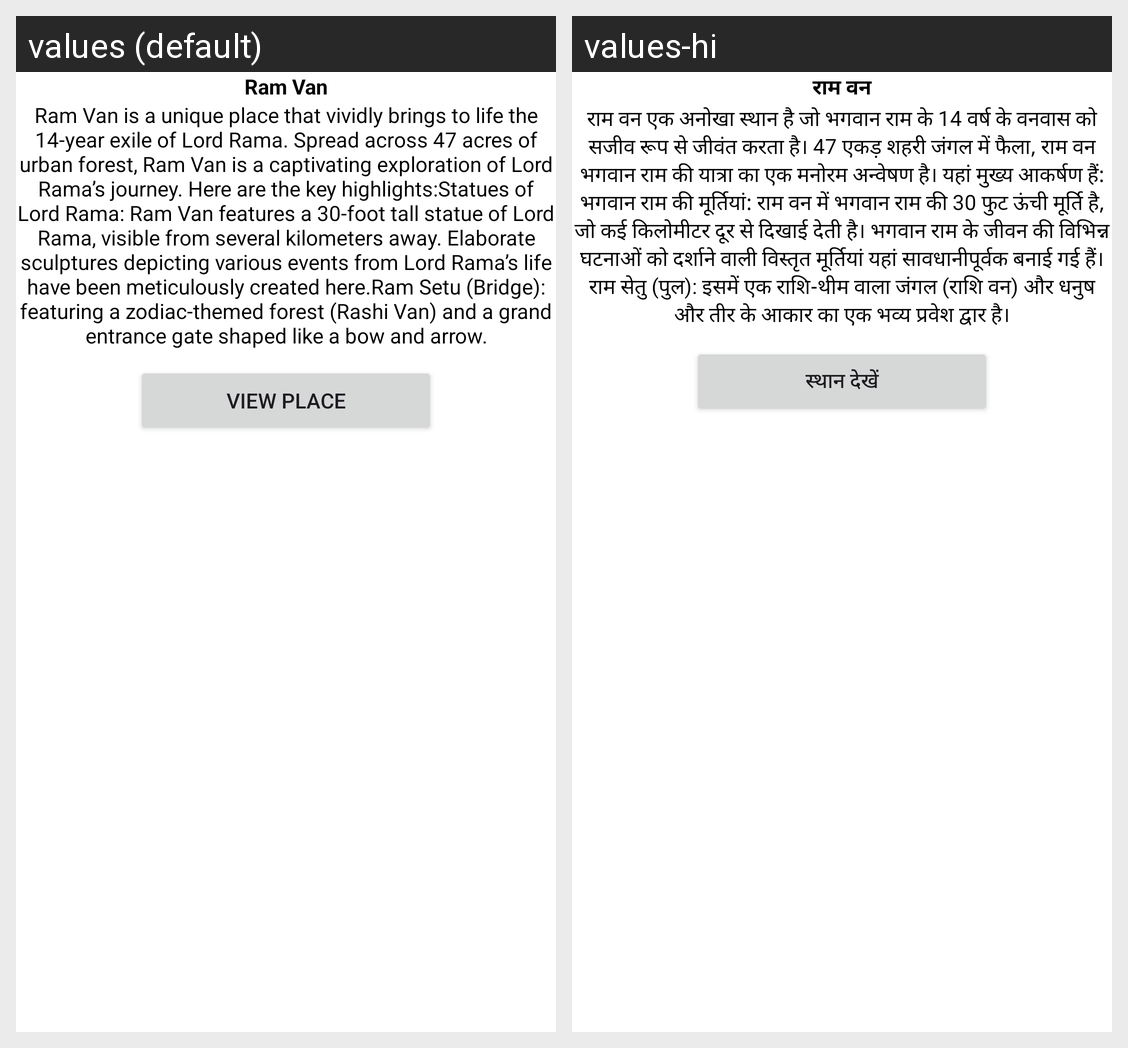

Here is an Android app screen in its default locale and in the app's own translations. Write out the translated-string differences for the strings that appear on this screen.
Android screen res/layout/activity_ram_van.xml rendered under 2 locales, left to right: values (default), values-hi. Device: Nexus 5 (rendered at 1080×1920; each locale shown at half size, 540×960, under a caption strip naming it); theme Theme.ForYourTrip.
Strings drawn on this screen, with the default value and each locale's value (text and hints the layout hard-codes, and strings that could not be matched under every locale, appear in the picture but are not listed):

RamVan
  values: Ram Van
  values-hi: राम वन

RamVanInfo
  values: Ram Van is a unique place that vividly brings to life the 14-year exile of Lord Rama. Spread across 47 acres of urban forest, Ram Van is a captivating exploration of Lord Rama’s journey. Here are the key highlights:Statues of Lord Rama: Ram Van features a 30-foot tall statue of Lord Rama, visible from several kilometers away. Elaborate sculptures depicting various events from Lord Rama’s life …[clipped]
  values-hi: राम वन एक अनोखा स्थान है जो भगवान राम के 14 वर्ष के वनवास को सजीव रूप से जीवंत करता है। 47 एकड़ शहरी जंगल में फैला, राम वन भगवान राम की यात्रा का एक मनोरम अन्वेषण है। यहां मुख्य आकर्षण हैं: भगवान राम की मूर्तियां: राम वन में भगवान राम की 30 फुट ऊंची मूर्ति है, जो कई किलोमीटर दूर से दिखाई देती है। भगवान राम के जीवन की विभिन्न घटनाओं को दर्शाने वाली विस्तृत मूर्तियां यहां सावधानीपूर्वक बनाई गई हैं। …[clipped]

ViewPlace
  values: View Place
  values-hi: स्थान देखें
